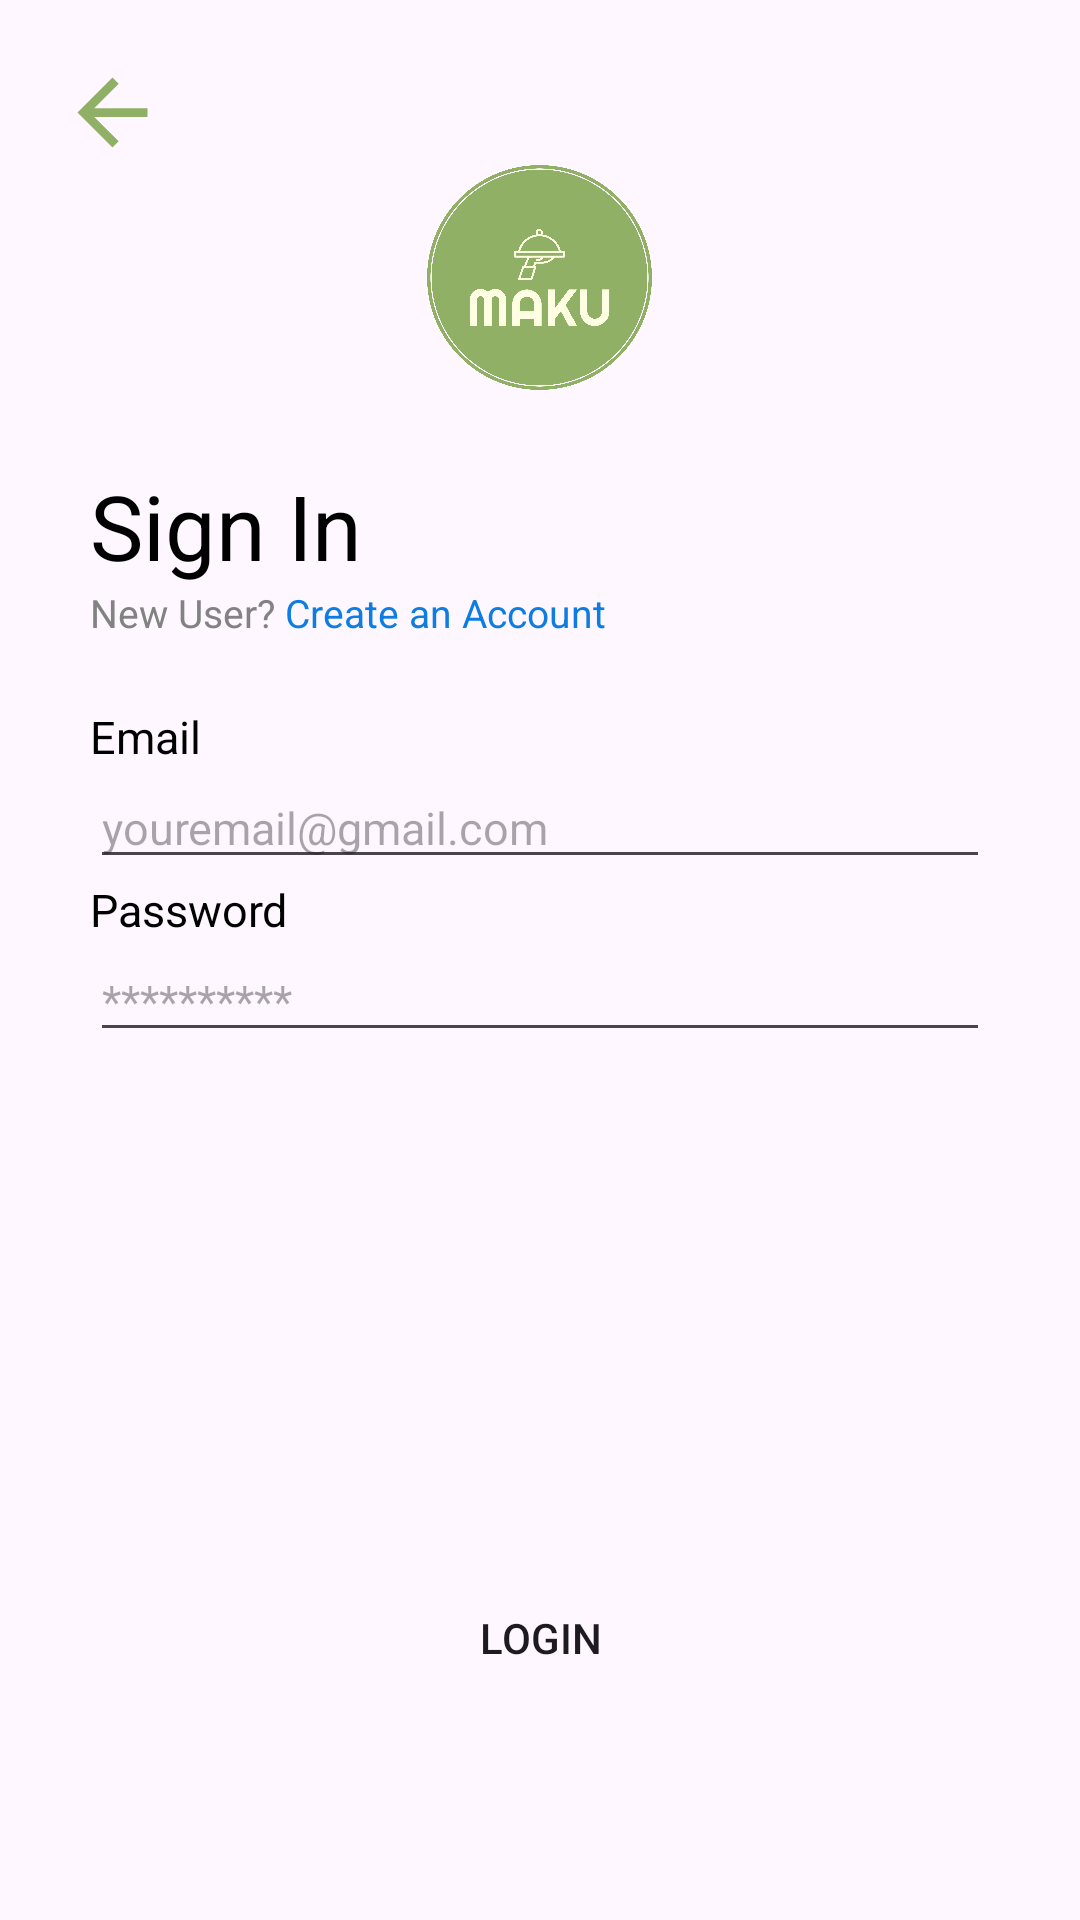

Write the Android layout XML for this screen, with the resource values it uses.
<!-- AndroidManifest.xml: application theme Theme.Makumobilebased -->
<!-- res/layout/login_view.xml -->
<?xml version="1.0" encoding="utf-8"?>
<com.google.android.material.circularreveal.CircularRevealRelativeLayout xmlns:android="http://schemas.android.com/apk/res/android"
    xmlns:app="http://schemas.android.com/apk/res-auto"
    xmlns:tools="http://schemas.android.com/tools"
    android:layout_width="match_parent"
    android:layout_height="match_parent"
    android:padding="20dp"
    tools:context=".Activity.LoginActivity">

    <Button
        android:id="@+id/backBtn"
        android:layout_width="35dp"
        android:layout_height="35dp"
        android:background="@drawable/baseline_arrow_back_24"/>

    <ImageView
        android:id="@+id/logo"
        android:layout_width="75dp"
        android:layout_height="75dp"
        android:layout_centerHorizontal="true"
        android:layout_below="@+id/backBtn"
        android:src="@drawable/maku_logo"/>

    <TextView
        android:id="@+id/SignInBadge"
        android:layout_width="wrap_content"
        android:layout_height="wrap_content"
        android:layout_below="@id/logo"
        android:layout_marginTop="25dp"
        android:layout_marginStart="10dp"
        android:text="@string/SignInBadge"
        android:textSize="30sp"
        android:textColor="@color/black"
        android:textAllCaps="false"/>

    <TextView
        android:id="@+id/SignInText"
        android:layout_width="wrap_content"
        android:layout_height="15dp"
        android:layout_marginStart="10dp"
        android:text="@string/SignInText"
        android:textSize="13sp"
        android:textColor="@color/lightGrey"
        android:textAllCaps="false"
        android:layout_below="@+id/SignInBadge"/>

    <TextView
        android:id="@+id/txtSignUpView"
        android:layout_width="wrap_content"
        android:layout_height="15dp"
        android:layout_marginStart="75dp"
        android:text="@string/ToRegister"
        android:textSize="13sp"
        android:textColor="@color/blue"
        android:textAllCaps="false"
        android:layout_below="@+id/SignInBadge"/>

    <LinearLayout
        android:layout_width="match_parent"
        android:layout_height="wrap_content"
        android:layout_below="@id/SignInText"
        android:orientation="vertical"
        android:layout_centerHorizontal="true"
        android:layout_marginTop="25dp">

        <TextView
            android:id="@+id/textView1"
            android:layout_width="wrap_content"
            android:layout_height="wrap_content"
            android:layout_marginStart="10dp"
            android:layout_marginEnd="10dp"
            android:textSize="15sp"
            android:textColor="@color/black"
            android:text="@string/HeadEmail"/>

        <EditText
            android:id="@+id/txtEmail"
            android:layout_width="match_parent"
            android:layout_height="wrap_content"
            android:layout_marginStart="10dp"
            android:layout_marginEnd="10dp"
            android:textSize="15sp"
            android:hint="@string/HintEmail"/>

        <TextView
            android:id="@+id/textView2"
            android:layout_width="wrap_content"
            android:layout_height="wrap_content"
            android:layout_marginStart="10dp"
            android:layout_marginEnd="10dp"
            android:textSize="15sp"
            android:textColor="@color/black"
            android:text="@string/HeadPassword"/>

        <EditText
            android:id="@+id/txtPassword"
            android:layout_width="match_parent"
            android:layout_height="wrap_content"
            android:layout_marginStart="10dp"
            android:layout_marginEnd="10dp"
            android:textSize="15sp"
            android:inputType="textPassword"
            android:hint="@string/HintPassword"/>
    </LinearLayout>

    <Button
        android:id="@+id/btnLogin"
        android:layout_width="250dp"
        android:layout_height="wrap_content"
        android:layout_gravity="center"
        android:text="@string/loginBtnTxt"
        android:layout_alignParentBottom="true"
        android:layout_centerHorizontal="true"
        android:layout_marginBottom="50dp"
        android:background="@drawable/button_shape"/>


</com.google.android.material.circularreveal.CircularRevealRelativeLayout>
<!-- resources referenced by this layout -->
<resources>
  <color name="black">#FF000000</color>
  <color name="blue">#0E7DE3</color>
  <color name="lightGrey">#828282</color>
  <!-- drawable baseline_arrow_back_24 (drawable) -->
  <vector android:autoMirrored="true" android:height="24dp"
      android:tint="#90B165" android:viewportHeight="24"
      android:viewportWidth="24" android:width="24dp" xmlns:android="http://schemas.android.com/apk/res/android">
      <path android:fillColor="@android:color/white" android:pathData="M20,11H7.83l5.59,-5.59L12,4l-8,8 8,8 1.41,-1.41L7.83,13H20v-2z"/>
  </vector>
  <!-- drawable maku_logo: png bitmap (drawable, 67612 bytes) -->
  <string name="HeadEmail">Email</string>
  <string name="HeadPassword">Password</string>
  <string name="HintEmail">youremail@gmail.com</string>
  <string name="HintPassword">**********</string>
  <string name="SignInBadge">Sign In</string>
  <string name="SignInText">New User?</string>
  <string name="ToRegister">Create an Account\n</string>
  <string name="loginBtnTxt">Login</string>
  <style name="Theme.Makumobilebased" parent="Theme.AppCompat.Light.DarkActionBar">
          <item name="colorPrimary">@color/primaryColor</item>
          <item name="colorAccent">@color/lightGrey</item>
          <item name="colorSecondary">@color/blue</item>
      </style>
  <color name="primaryColor">#90B165</color>
</resources>
